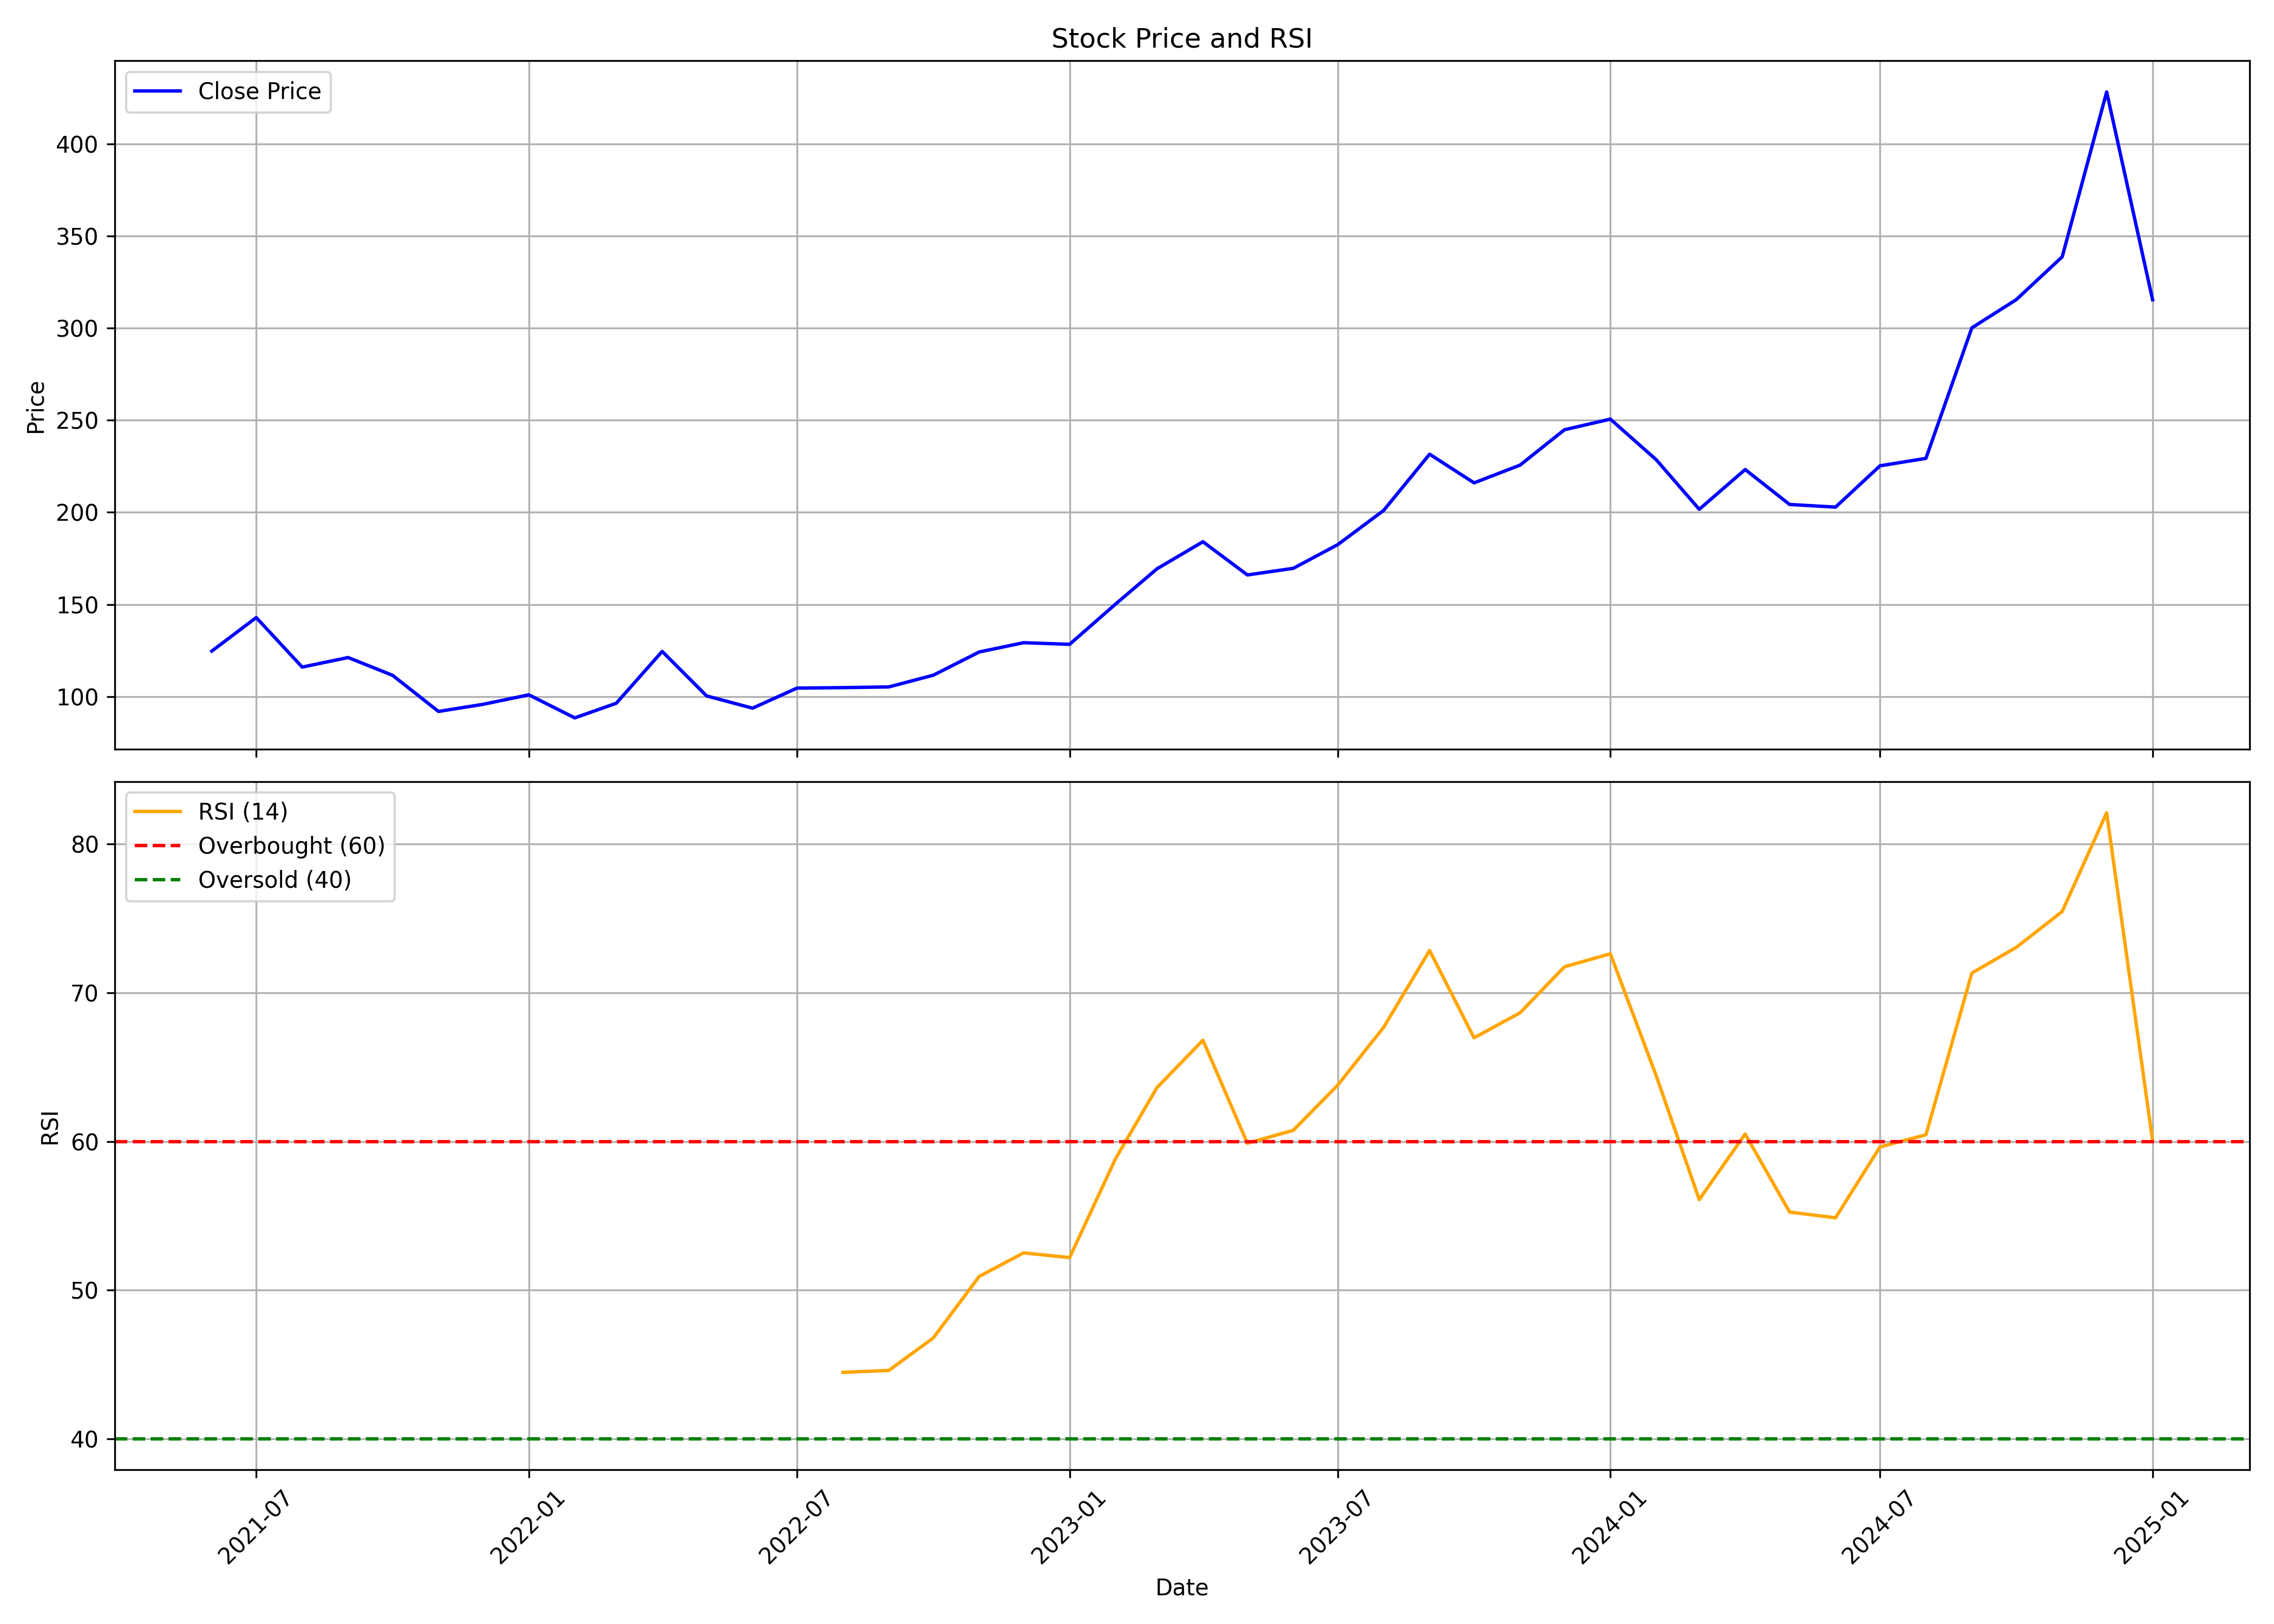

Values plotted in this chart, from the file beside it:
, Unnamed: 0.1, Unnamed: 0, date, symbol, open, high, low, close, volume, rsi
0, 0, 0, 2021-06-01, CLSEL, 124.7, 139.4, 117.8, 124.6, 2806408, 
1, 1, 1, 2021-07-01, CLSEL, 127.6, 152.2, 123, 142.9, 5427878, 
2, 2, 2, 2021-08-01, CLSEL, 144.3, 147.3, 99.22, 116, 2851230, 
3, 3, 3, 2021-09-01, CLSEL, 116, 127.6, 109.3, 121.2, 1978844, 
4, 4, 4, 2021-10-01, CLSEL, 121.7, 129.4, 108.5, 111.5, 1215400, 
5, 5, 5, 2021-11-01, CLSEL, 113, 118.9, 88.03, 91.88, 2038337, 
6, 6, 6, 2021-12-01, CLSEL, 92.72, 108.5, 91.04, 95.73, 1119104, 
7, 7, 7, 2022-01-01, CLSEL, 97.55, 111.4, 95.73, 100.9, 1986681, 
8, 8, 8, 2022-02-01, CLSEL, 102.5, 102.5, 81.97, 88.38, 769660, 
9, 9, 9, 2022-03-01, CLSEL, 88.38, 108.1, 87.44, 96.32, 2129130, 
10, 10, 10, 2022-04-01, CLSEL, 98.09, 134.1, 96.81, 124.5, 5650828, 
11, 11, 11, 2022-05-01, CLSEL, 121.5, 125.8, 93.01, 100.3, 2237490, 
12, 12, 12, 2022-06-01, CLSEL, 102.8, 108.4, 82.46, 93.65, 1067629, 
13, 13, 13, 2022-07-01, CLSEL, 94.84, 115.4, 91.88, 104.6, 1383668, 
14, 14, 14, 2022-08-01, CLSEL, 106.5, 114.4, 98.34, 104.8, 2287936, 44.46
15, 15, 15, 2022-09-01, CLSEL, 104.6, 122.3, 101.1, 105.2, 3894854, 44.59
16, 16, 16, 2022-10-01, CLSEL, 105.8, 117.4, 103, 111.6, 1943908, 46.78
17, 17, 17, 2022-11-01, CLSEL, 112.4, 130.2, 105.7, 124.2, 3065837, 50.92
18, 18, 18, 2022-12-01, CLSEL, 124.2, 136.9, 112.4, 129.2, 3769042, 52.5
19, 19, 19, 2023-01-01, CLSEL, 131.1, 143.5, 123, 128.3, 3443808, 52.18
20, 20, 20, 2023-02-01, CLSEL, 130.2, 171.6, 126.3, 150.2, 9309362, 58.84
21, 21, 21, 2023-03-01, CLSEL, 150.9, 191.8, 148.7, 169.4, 8166456, 63.62
22, 22, 22, 2023-04-01, CLSEL, 171.6, 193.8, 162.5, 184.1, 5720523, 66.81
23, 23, 23, 2023-05-01, CLSEL, 184.1, 200.2, 163.8, 166, 5430817, 59.87
24, 24, 24, 2023-06-01, CLSEL, 166.1, 181.4, 165.8, 169.6, 3081524, 60.75
25, 25, 25, 2023-07-01, CLSEL, 169.6, 184.4, 158.6, 182.5, 3799056, 63.79
26, 26, 26, 2023-08-01, CLSEL, 186.2, 219, 175.6, 201.1, 9496704, 67.68
27, 27, 27, 2023-09-01, CLSEL, 201.6, 252.4, 192.4, 231.6, 12157522, 72.85
28, 28, 28, 2023-10-01, CLSEL, 232.6, 239.3, 188.1, 216, 2406081, 66.97
29, 29, 29, 2023-11-01, CLSEL, 215, 235.7, 203.4, 225.6, 3683057, 68.65
30, 30, 30, 2023-12-01, CLSEL, 226.6, 253.6, 218.5, 244.9, 4179878, 71.75
31, 31, 31, 2024-01-01, CLSEL, 245.9, 260.1, 231, 250.7, 2415879, 72.63
32, 32, 32, 2024-02-01, CLSEL, 249.7, 267.4, 207.4, 228.6, 5347555, 64.41
33, 33, 33, 2024-03-01, CLSEL, 227.9, 238.2, 195.2, 201.7, 1748253, 56.09
34, 34, 34, 2024-04-01, CLSEL, 203.5, 235.8, 203.4, 223.3, 2018687, 60.5
35, 35, 35, 2024-05-01, CLSEL, 224.1, 231.2, 195.9, 204.3, 2283051, 55.25
36, 36, 36, 2024-06-01, CLSEL, 213.1, 221.4, 181.6, 202.9, 2144833, 54.86
37, 37, 37, 2024-07-01, CLSEL, 202.9, 235.3, 201.4, 225.3, 5132560, 59.63
38, 38, 38, 2024-08-01, CLSEL, 230.8, 262.1, 214.1, 229.3, 6506405, 60.45
39, 39, 39, 2024-09-01, CLSEL, 228.9, 312.1, 224.1, 300.2, 12872668, 71.33
40, 40, 40, 2024-10-01, CLSEL, 300.0, 349.0, 291.2, 315.5, 4753682, 73.06
41, 41, 41, 2024-11-01, CLSEL, 312.5, 381.8, 307.5, 338.8, 4508913, 75.47
42, 42, 42, 2024-12-01, CLSEL, 334.8, 443.4, 332.5, 428.4, 5841707, 82.11
43, 43, 43, 2025-01-01, CLSEL, 434.8, 447.2, 303.8, 315.5, 1736810, 60.04
